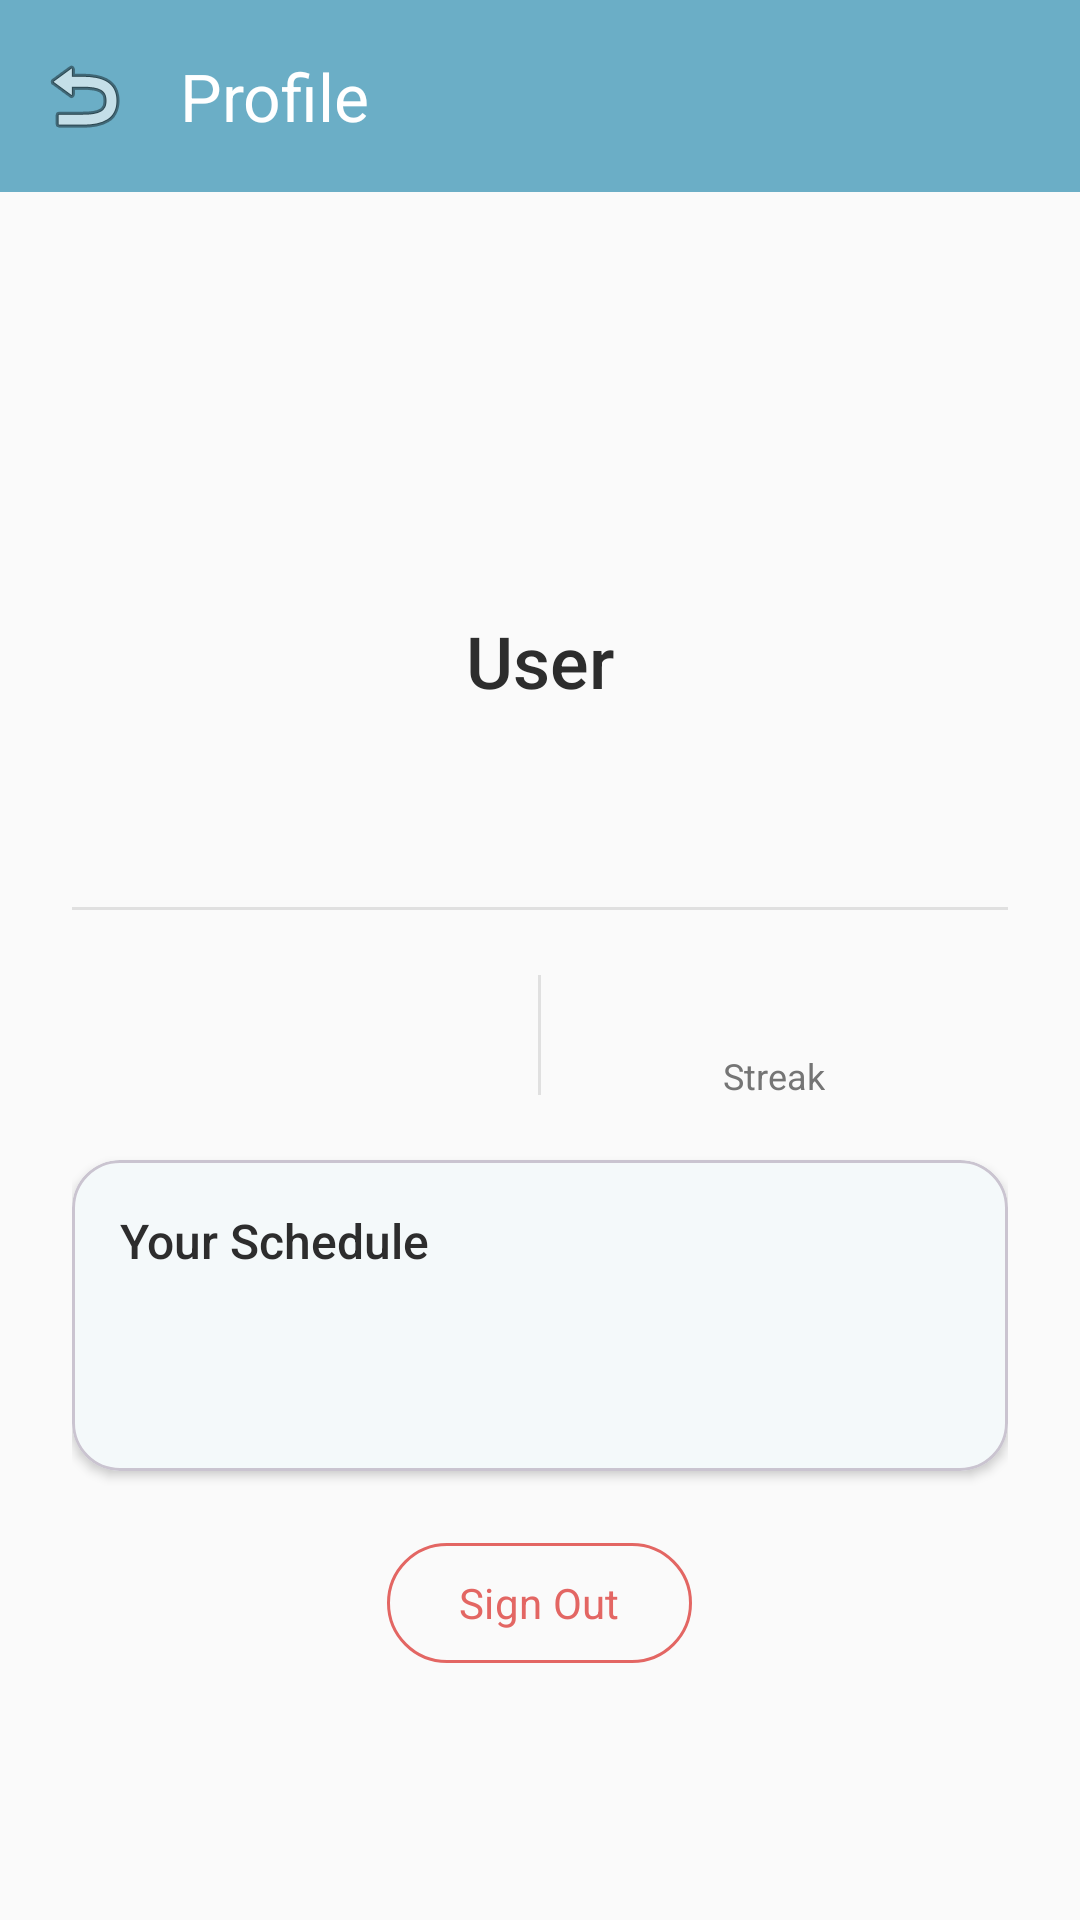

Here is an Android app screen rendered from its layout file. Give the layout XML and the strings, colors and styles it references.
<!-- AndroidManifest.xml: application theme Theme.WorCowT -->
<!-- res/layout/activity_profile.xml -->
<?xml version="1.0" encoding="utf-8"?>
<androidx.constraintlayout.widget.ConstraintLayout
    xmlns:android="http://schemas.android.com/apk/res/android"
    xmlns:app="http://schemas.android.com/apk/res-auto"
    android:layout_width="match_parent"
    android:layout_height="match_parent"
    android:background="@color/background">

    <com.google.android.material.appbar.MaterialToolbar
        android:id="@+id/toolbar"
        android:layout_width="0dp"
        android:layout_height="?attr/actionBarSize"
        android:background="@color/primary"
        app:title="@string/profile_title"
        app:titleTextColor="@color/on_primary"
        app:navigationIcon="@android:drawable/ic_menu_revert"
        app:layout_constraintTop_toTopOf="parent"
        app:layout_constraintStart_toStartOf="parent"
        app:layout_constraintEnd_toEndOf="parent" />

    <ScrollView
        android:layout_width="0dp"
        android:layout_height="0dp"
        app:layout_constraintTop_toBottomOf="@id/toolbar"
        app:layout_constraintBottom_toBottomOf="parent"
        app:layout_constraintStart_toStartOf="parent"
        app:layout_constraintEnd_toEndOf="parent">

        <LinearLayout
            android:layout_width="match_parent"
            android:layout_height="wrap_content"
            android:orientation="vertical"
            android:padding="24dp"
            android:gravity="center_horizontal">

            <ImageView
                android:layout_width="100dp"
                android:layout_height="100dp"
                android:src="@drawable/mascot_landing"
                android:contentDescription="Profile"
                android:layout_marginBottom="16dp" />

            <TextView
                android:id="@+id/tvName"
                android:layout_width="wrap_content"
                android:layout_height="wrap_content"
                android:text="User"
                android:textSize="24sp"
                android:textColor="@color/text_primary"
                android:fontFamily="sans-serif-medium" />

            <TextView
                android:id="@+id/tvEmail"
                android:layout_width="wrap_content"
                android:layout_height="wrap_content"
                android:textSize="14sp"
                android:textColor="@color/text_secondary"
                android:layout_marginTop="4dp" />

            <TextView
                android:id="@+id/tvRole"
                android:layout_width="wrap_content"
                android:layout_height="wrap_content"
                android:textSize="14sp"
                android:textColor="@color/primary"
                android:layout_marginTop="4dp" />

            <View
                android:layout_width="match_parent"
                android:layout_height="1dp"
                android:background="@color/divider"
                android:layout_marginTop="20dp"
                android:layout_marginBottom="20dp" />

            
            <LinearLayout
                android:layout_width="match_parent"
                android:layout_height="wrap_content"
                android:orientation="horizontal"
                android:gravity="center"
                android:layout_marginBottom="20dp">

                <LinearLayout
                    android:layout_width="0dp"
                    android:layout_height="wrap_content"
                    android:layout_weight="1"
                    android:orientation="vertical"
                    android:gravity="center">

                    <TextView
                        android:id="@+id/tvXp"
                        android:layout_width="wrap_content"
                        android:layout_height="wrap_content"
                        android:textSize="20sp"
                        android:textColor="@color/xp_gold"
                        android:fontFamily="sans-serif-bold" />

                    <TextView
                        android:id="@+id/tvLevel"
                        android:layout_width="wrap_content"
                        android:layout_height="wrap_content"
                        android:textSize="12sp"
                        android:textColor="@color/text_secondary" />

                </LinearLayout>

                <View
                    android:layout_width="1dp"
                    android:layout_height="40dp"
                    android:background="@color/divider" />

                <LinearLayout
                    android:layout_width="0dp"
                    android:layout_height="wrap_content"
                    android:layout_weight="1"
                    android:orientation="vertical"
                    android:gravity="center">

                    <TextView
                        android:id="@+id/tvStreak"
                        android:layout_width="wrap_content"
                        android:layout_height="wrap_content"
                        android:textSize="20sp"
                        android:textColor="@color/highlight"
                        android:fontFamily="sans-serif-bold" />

                    <TextView
                        android:layout_width="wrap_content"
                        android:layout_height="wrap_content"
                        android:text="Streak"
                        android:textSize="12sp"
                        android:textColor="@color/text_secondary" />

                </LinearLayout>

            </LinearLayout>

            
            <com.google.android.material.card.MaterialCardView
                android:layout_width="match_parent"
                android:layout_height="wrap_content"
                app:cardCornerRadius="16dp"
                app:cardElevation="2dp"
                app:cardBackgroundColor="@color/card_background"
                android:layout_marginBottom="20dp">

                <LinearLayout
                    android:layout_width="match_parent"
                    android:layout_height="wrap_content"
                    android:orientation="vertical"
                    android:padding="16dp">

                    <TextView
                        android:layout_width="wrap_content"
                        android:layout_height="wrap_content"
                        android:text="Your Schedule"
                        android:textSize="16sp"
                        android:textColor="@color/text_primary"
                        android:fontFamily="sans-serif-medium"
                        android:layout_marginBottom="8dp" />

                    <TextView
                        android:id="@+id/tvWakeTime"
                        android:layout_width="wrap_content"
                        android:layout_height="wrap_content"
                        android:textSize="14sp"
                        android:textColor="@color/text_secondary" />

                    <TextView
                        android:id="@+id/tvSleepTime"
                        android:layout_width="wrap_content"
                        android:layout_height="wrap_content"
                        android:textSize="14sp"
                        android:textColor="@color/text_secondary"
                        android:layout_marginTop="4dp" />

                </LinearLayout>

            </com.google.android.material.card.MaterialCardView>

            <com.google.android.material.button.MaterialButton
                android:id="@+id/btnSignOut"
                style="@style/Widget.Material3.Button.OutlinedButton"
                android:layout_width="wrap_content"
                android:layout_height="48dp"
                android:text="@string/sign_out"
                android:textAllCaps="false"
                app:cornerRadius="24dp"
                app:strokeColor="@color/highlight"
                android:textColor="@color/highlight" />

        </LinearLayout>

    </ScrollView>

</androidx.constraintlayout.widget.ConstraintLayout>
<!-- resources referenced by this layout -->
<resources>
  <color name="background">#FFFAFAFA</color>
  <color name="card_background">#FFFFFFFF</color>
  <color name="divider">#FFE0E0E0</color>
  <color name="highlight">#FFE36663</color>
  <color name="on_primary">#FFFFFFFF</color>
  <color name="primary">#FF6BAEC6</color>
  <color name="text_primary">#FF2D2D2D</color>
  <color name="text_secondary">#FF757575</color>
  <color name="xp_gold">#FFFFC107</color>
  <string name="profile_title">Profile</string>
  <string name="sign_out">Sign Out</string>
  <style name="Theme.WorCowT" parent="Theme.Material3.Light.NoActionBar">
          <item name="colorPrimary">@color/primary</item>
          <item name="colorPrimaryContainer">@color/primary_light</item>
          <item name="colorOnPrimary">@color/on_primary</item>
          <item name="colorSecondary">@color/secondary</item>
          <item name="colorOnSecondary">@color/on_secondary</item>
          <item name="colorTertiary">@color/accent</item>
          <item name="colorError">@color/highlight</item>
          <item name="android:colorBackground">@color/background</item>
          <item name="colorSurface">@color/surface</item>
          <item name="colorOnSurface">@color/on_surface</item>
          <item name="android:statusBarColor">@color/primary</item>
          <item name="android:navigationBarColor">@color/surface</item>
          <item name="android:fontFamily">sans-serif</item>
      </style>
  <color name="primary_light">#FF9DD0E3</color>
  <color name="secondary">#FFCCCCCC</color>
  <color name="on_secondary">#FF333333</color>
  <color name="accent">#FFFDDEB2</color>
  <color name="surface">#FFFFFFFF</color>
  <color name="on_surface">#FF1A1A1A</color>
</resources>
